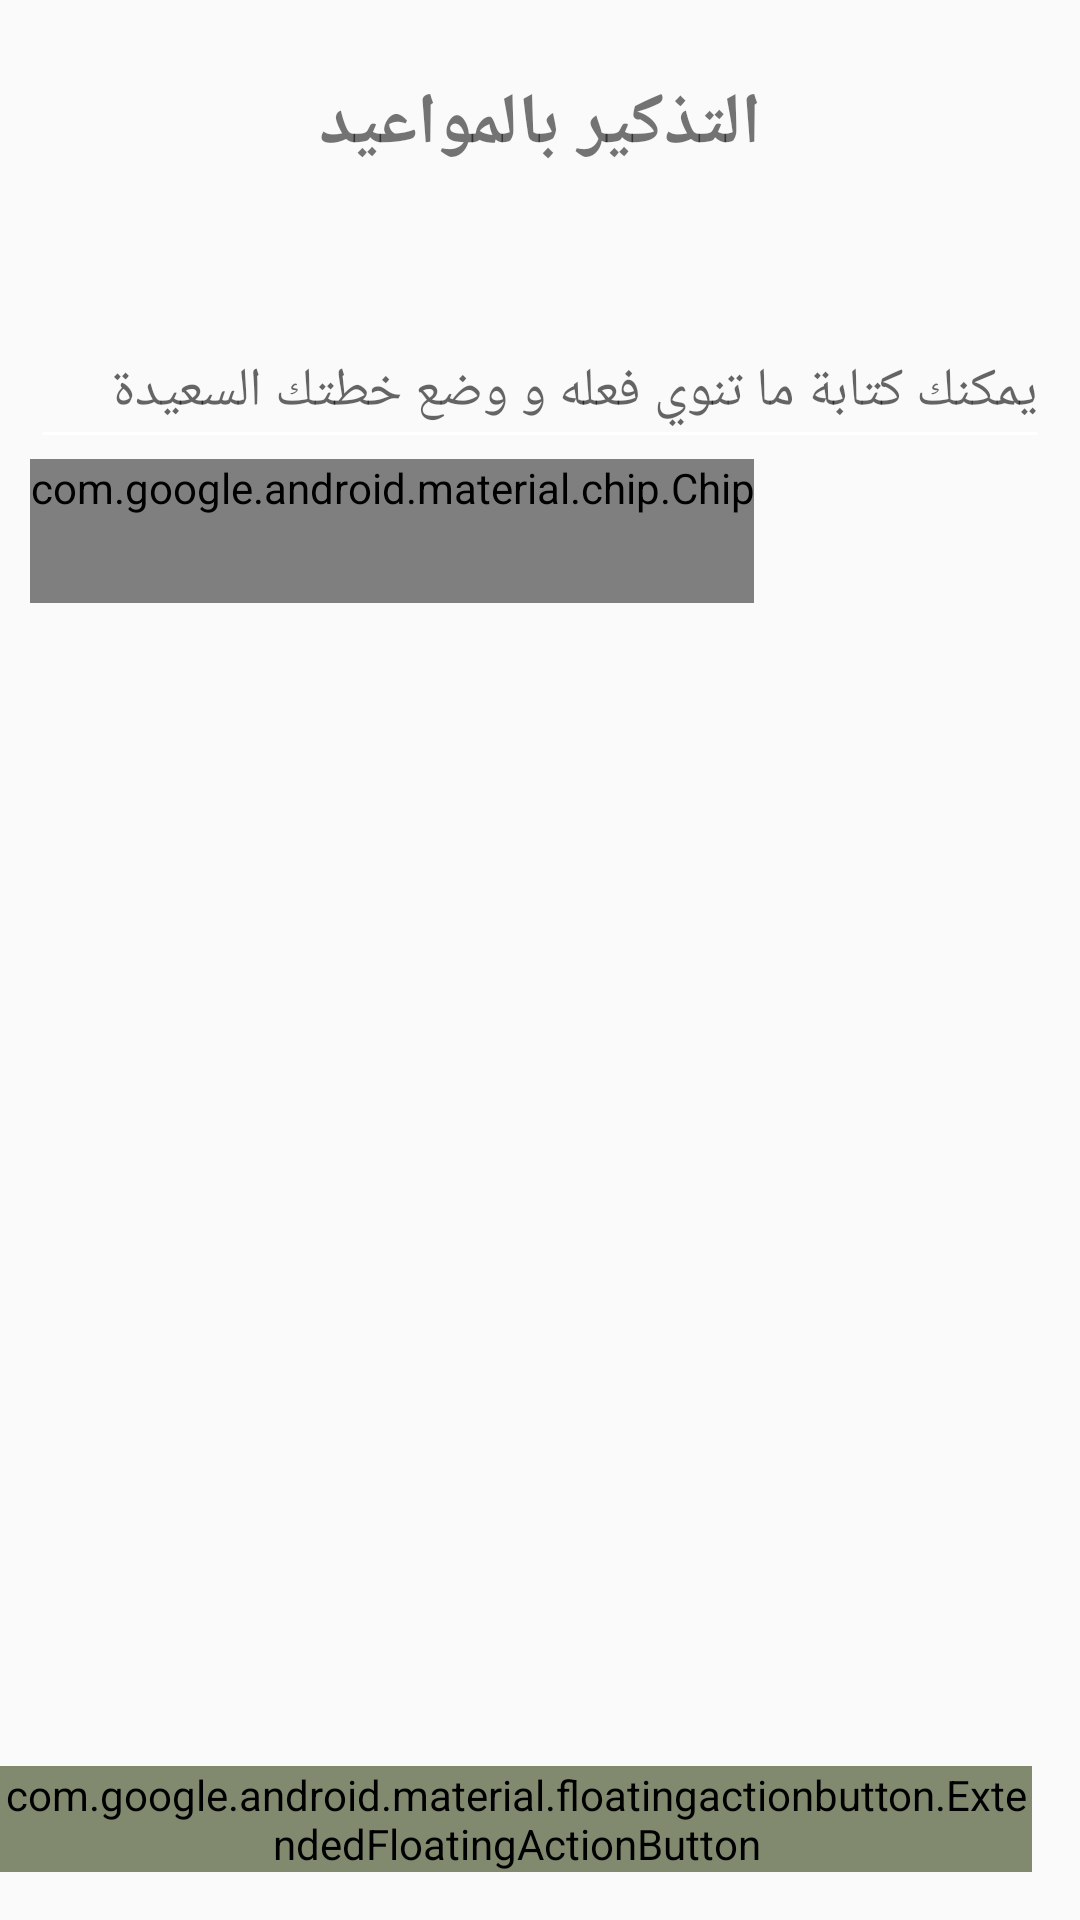

Android layout source for this screen:
<!-- AndroidManifest.xml: application theme AppTheme -->
<!-- res/layout/fragment_new_task.xml -->
<?xml version="1.0" encoding="utf-8"?>
<layout xmlns:android="http://schemas.android.com/apk/res/android"
    xmlns:app="http://schemas.android.com/apk/res-auto"
    xmlns:tools="http://schemas.android.com/tools">

    <androidx.coordinatorlayout.widget.CoordinatorLayout
        android:layout_width="match_parent"
        android:layout_height="match_parent"
        tools:context=".presentation.fragments.NewTaskFragment">

        <ScrollView
            android:layout_marginTop="5dp"
            android:layout_width="match_parent"
            android:layout_height="match_parent">

            <RelativeLayout
                android:layout_width="match_parent"
                android:layout_height="wrap_content">

                <com.google.android.material.textview.MaterialTextView
                    android:layout_width="wrap_content"
                    android:layout_height="wrap_content"
                    android:layout_marginTop="20dp"
                    android:layout_centerHorizontal="true"
                    android:text="التذكير بالمواعيد"
                    android:textSize="24sp"
                    android:textStyle="bold" />




                <com.google.android.material.textfield.TextInputEditText
                    android:id="@+id/editText"
                    android:layout_width="match_parent"
                    android:layout_height="wrap_content"
                    android:layout_gravity="center_horizontal"
                    android:layout_marginStart="10dp"
                    android:layout_marginTop="100dp"
                    android:layout_marginEnd="10dp"
                    android:backgroundTint="@color/white"
                    android:hint="يمكنك كتابة ما تنوي فعله و وضع خطتك السعيدة"
                    android:minHeight="48dp" />

                <com.google.android.material.chip.Chip
                    android:id="@+id/dateAndTimePicker"
                    android:layout_width="wrap_content"
                    android:layout_height="wrap_content"
                    android:layout_below="@id/editText"
                    android:layout_marginStart="10dp"
                    android:minHeight="48dp"

                    android:text=" الموعد"
                    app:chipIcon="@drawable/ic_baseline_date_range_24" />


            </RelativeLayout>
        </ScrollView>

        <com.google.android.material.floatingactionbutton.ExtendedFloatingActionButton
            android:id="@+id/fab"
            android:layout_width="wrap_content"
            android:layout_height="wrap_content"
            android:layout_gravity="bottom|end"
            android:layout_marginEnd="@dimen/fab_margin"
            android:layout_marginBottom="16dp"
            android:text="تذكير بالموعد"
            android:textColor="@color/white"
            android:backgroundTint="#818A6F"
            app:icon="@drawable/ic_baseline_keyboard_arrow_up_24"
            app:iconGravity="end"
            app:iconPadding="3dp" />

    </androidx.coordinatorlayout.widget.CoordinatorLayout>
</layout>
<!-- resources referenced by this layout -->
<resources>
  <color name="white">#FFFFFFFF</color>
  <dimen name="fab_margin">16dp</dimen>
  <style name="AppTheme" parent="Theme.AppCompat.Light.DarkActionBar">
          
          <item name="colorPrimary">@color/colorPrimary</item>
          <item name="colorPrimaryDark">@color/colorPrimaryDark</item>
          <item name="colorAccent">@color/colorAccent</item>
      </style>
  <color name="colorPrimary">#84A45A</color>
  <color name="colorPrimaryDark">#52733B</color>
  <color name="colorAccent">#E4EBF2</color>
</resources>
